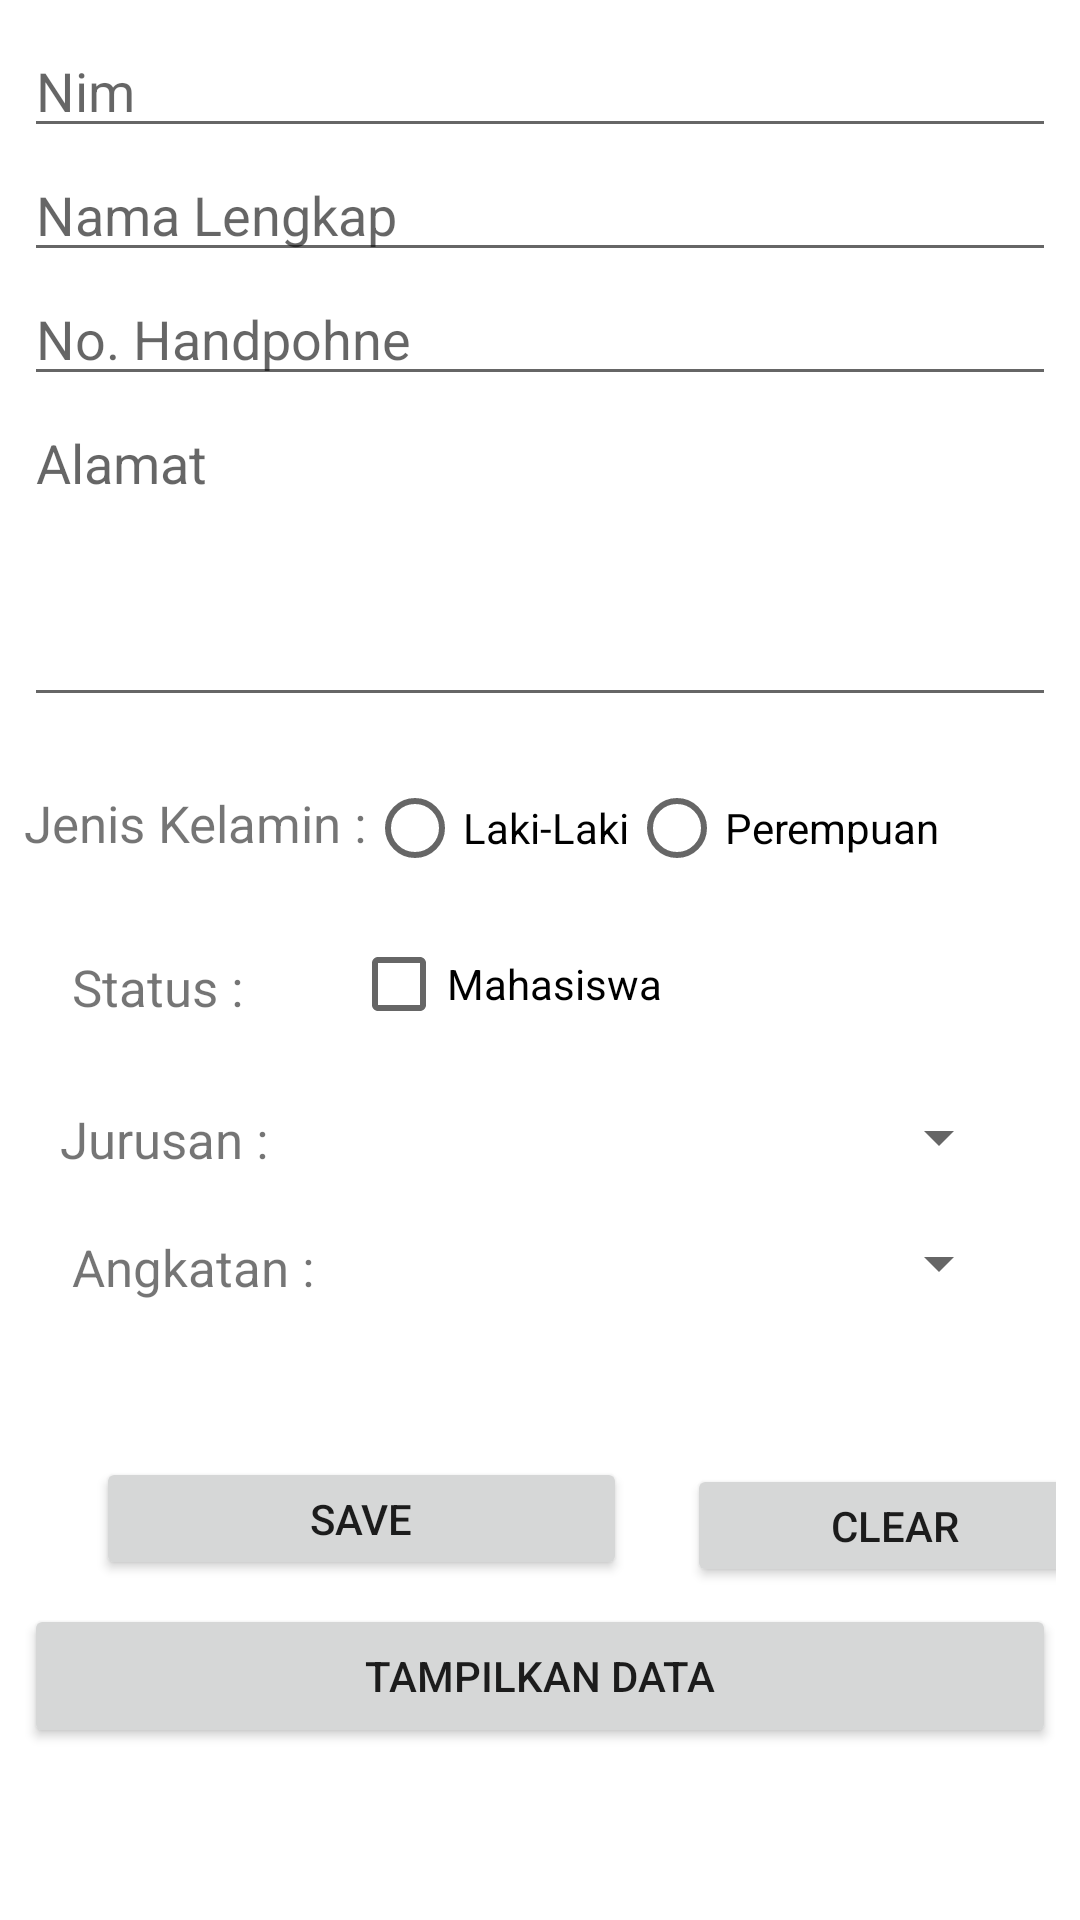

Reconstruct the res/layout file that produces this screen, plus the resources it refers to.
<!-- AndroidManifest.xml: application theme Theme.Utsrezzaagustin -->
<!-- res/layout/activity_biodata.xml -->
<androidx.constraintlayout.widget.ConstraintLayout
    xmlns:android="http://schemas.android.com/apk/res/android"
    xmlns:app="http://schemas.android.com/apk/res-auto"
    xmlns:tools="http://schemas.android.com/tools"
    android:layout_width="match_parent"
    android:layout_height="match_parent"
    android:padding="8dp"
    tools:context=".biodata.BiodataActivity">

    <EditText
        android:id="@+id/editText_Nim"
        android:layout_width="match_parent"
        android:layout_height="wrap_content"
        android:ems="10"
        android:hint="Nim"
        android:inputType="number"
        app:layout_constraintTop_toTopOf="parent"
        tools:layout_editor_absoluteX="8dp" />
    <EditText
        android:id="@+id/editText_NamaLengkap"
        android:layout_width="match_parent"
        android:layout_height="wrap_content"
        android:ems="10"
        android:hint="Nama Lengkap"
        android:inputType="textPersonName"
        app:layout_constraintTop_toBottomOf="@+id/editText_Nim"
        tools:layout_editor_absoluteX="10dp" />
    <EditText
        android:id="@+id/editText_No_HP"
        android:layout_width="match_parent"
        android:layout_height="wrap_content"
        android:ems="10"
        android:hint="No. Handpohne"
        android:inputType="number"
        app:layout_constraintEnd_toEndOf="parent"
        app:layout_constraintStart_toStartOf="parent"
        app:layout_constraintTop_toBottomOf="@+id/editText_NamaLengkap" />
    <EditText
        android:id="@+id/editText_Alamat" android:layout_width="match_parent"
        android:layout_height="107dp"
        android:ems="10"
        android:gravity="start|top"
        android:hint="Alamat"
        android:inputType="textMultiLine|textPostalAddress"
        app:layout_constraintTop_toBottomOf="@+id/editText_No_HP"
        tools:layout_editor_absoluteX="5dp" />

    <TextView
        android:id="@+id/jk"
        android:layout_width="wrap_content"
        android:layout_height="wrap_content"
        android:layout_marginTop="24dp"
        android:text="Jenis Kelamin :"
        android:textSize="17dp"
        app:layout_constraintEnd_toStartOf="@+id/radioGroup3"
        app:layout_constraintStart_toStartOf="parent"
        app:layout_constraintTop_toBottomOf="@+id/editText_Alamat" />

    <RadioGroup
        android:id="@+id/radioGroup3"
        android:layout_width="wrap_content"
        android:layout_height="wrap_content"
        android:layout_marginTop="13dp"
        android:orientation="horizontal"
        app:layout_constraintStart_toEndOf="@+id/jk"
        app:layout_constraintTop_toBottomOf="@+id/editText_Alamat">

        <RadioButton
            android:id="@+id/radioButton_L"
            android:layout_width="wrap_content"
            android:layout_height="wrap_content"
            android:text="Laki-Laki" />

        <RadioButton
            android:id="@+id/radioButton_P"
            android:layout_width="wrap_content"
            android:layout_height="wrap_content"
            android:text="Perempuan" />
    </RadioGroup>

    <TextView
        android:id="@+id/statu"
        android:layout_width="wrap_content"
        android:layout_height="wrap_content"
        android:layout_marginStart="16dp"
        android:layout_marginTop="32dp"
        android:layout_weight="1"
        android:text="Status :"
        android:textSize="17dp"
        app:layout_constraintStart_toStartOf="parent"
        app:layout_constraintTop_toBottomOf="@+id/jk" />

    <CheckBox
        android:id="@+id/checkBox"
        android:layout_width="wrap_content"
        android:layout_height="wrap_content"
        android:layout_marginStart="36dp"
        android:layout_marginTop="4dp"
        android:text="Mahasiswa"
        app:layout_constraintStart_toEndOf="@+id/statu"
        app:layout_constraintTop_toBottomOf="@+id/radioGroup3" />

    <TextView
        android:id="@+id/jur"
        android:layout_width="wrap_content"
        android:layout_height="wrap_content"
        android:layout_marginStart="12dp"
        android:layout_marginTop="28dp"
        android:layout_weight="1"
        android:text="Jurusan :"
        android:textSize="17dp"
        app:layout_constraintStart_toStartOf="parent"
        app:layout_constraintTop_toBottomOf="@+id/statu" />

    <Spinner
        android:id="@+id/jurusan"
        android:layout_width="220dp"
        android:layout_height="30dp"
        android:layout_marginTop="12dp"
        android:entries="@array/jurusan"
        app:layout_constraintStart_toStartOf="@+id/checkBox"
        app:layout_constraintTop_toBottomOf="@+id/checkBox" />

    <TextView
        android:id="@+id/angk"
        android:layout_width="wrap_content"
        android:layout_height="wrap_content"
        android:layout_marginStart="16dp"
        android:layout_marginTop="20dp"
        android:layout_weight="1"
        android:text="Angkatan :"
        android:textSize="17dp"
        app:layout_constraintStart_toStartOf="parent"
        app:layout_constraintTop_toBottomOf="@+id/jur" />

    <Spinner
        android:id="@+id/angkatan"
        android:layout_width="220dp"
        android:layout_height="30dp"
        android:layout_marginTop="12dp"
        android:entries="@array/angkatan"
        app:layout_constraintStart_toStartOf="@+id/jurusan"
        app:layout_constraintTop_toBottomOf="@+id/jurusan" />

    <Button
        android:id="@+id/button"
        android:layout_width="177dp"
        android:layout_height="41dp"
        android:layout_marginStart="24dp"
        android:layout_marginTop="52dp"
        android:text="Save"
        app:layout_constraintStart_toStartOf="parent"
        app:layout_constraintTop_toBottomOf="@+id/angk" />

    <Button
        android:id="@+id/clear"
        android:layout_width="139dp"
        android:layout_height="41dp"
        android:layout_marginStart="20dp"
        android:layout_marginTop="52dp"
        android:text="CLEAR"
        app:layout_constraintEnd_toEndOf="parent"
        app:layout_constraintHorizontal_bias="0.0"
        app:layout_constraintStart_toEndOf="@+id/button"
        app:layout_constraintTop_toBottomOf="@+id/angkatan" />

    <Button
        android:id="@+id/tampildata"
        android:layout_width="match_parent"
        android:layout_height="wrap_content"
        android:layout_marginTop="8dp"
        android:text="Tampilkan Data"
        app:layout_constraintTop_toBottomOf="@+id/button"
        tools:layout_editor_absoluteX="8dp" />
</androidx.constraintlayout.widget.ConstraintLayout>
<!-- resources referenced by this layout -->
<resources>
  <style name="Theme.Utsrezzaagustin" parent="Theme.MaterialComponents.DayNight.DarkActionBar">
          
          <item name="colorPrimary">@color/purple_500</item>
          <item name="colorPrimaryVariant">@color/purple_700</item>
          <item name="colorOnPrimary">@color/white</item>
          
          <item name="colorSecondary">@color/teal_200</item>
          <item name="colorSecondaryVariant">@color/teal_700</item>
          <item name="colorOnSecondary">@color/black</item>
          
          <item name="android:statusBarColor" tools:targetApi="l">?attr/colorPrimaryVariant</item>
          
      </style>
  <color name="purple_500">#FF6200EE</color>
  <color name="purple_700">#FF3700B3</color>
  <color name="white">#FFFFFFFF</color>
  <color name="teal_200">#FF03DAC5</color>
  <color name="teal_700">#FF018786</color>
  <color name="black">#FF000000</color>
</resources>
